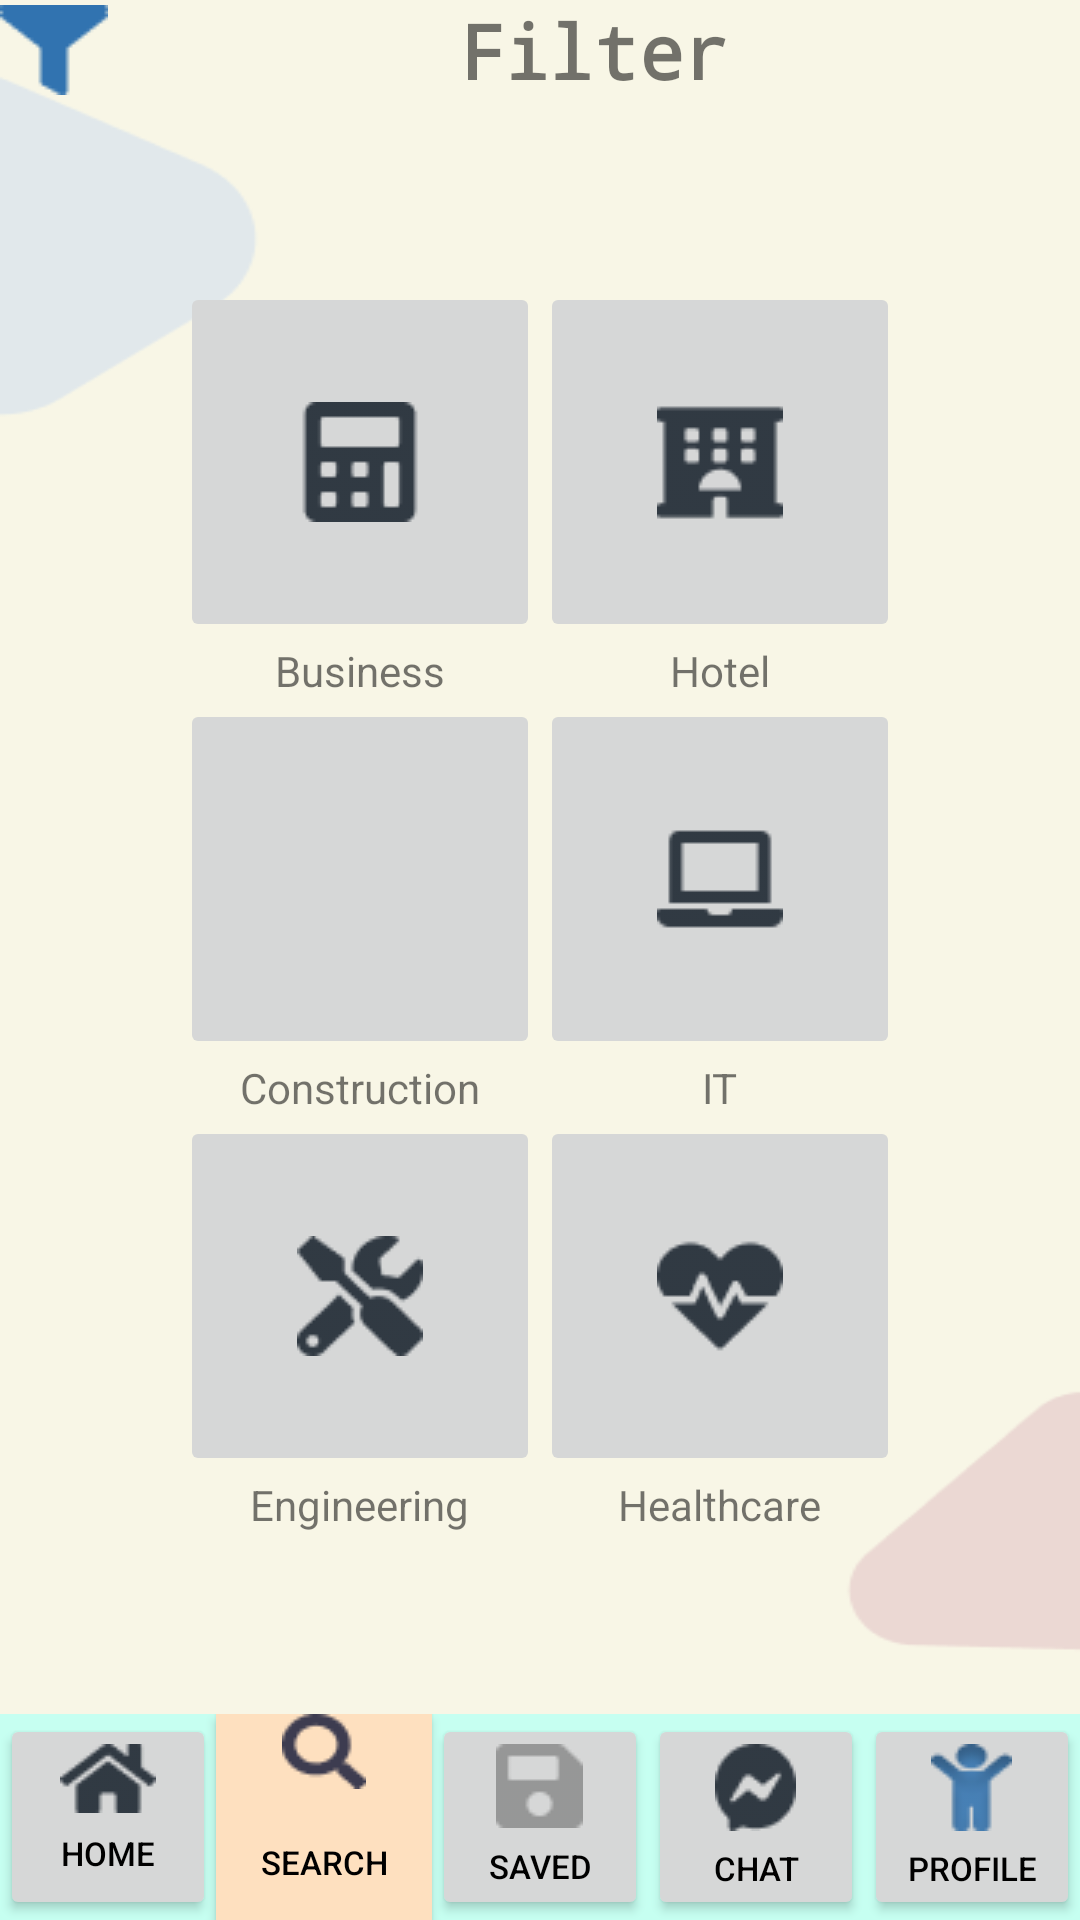

The Android layout XML behind this screen, and the referenced resources:
<!-- AndroidManifest.xml: application theme Theme.SavedJob -->
<!-- res/layout/activity_main.xml -->
<?xml version="1.0" encoding="utf-8"?>
<androidx.constraintlayout.widget.ConstraintLayout xmlns:android="http://schemas.android.com/apk/res/android"
    xmlns:app="http://schemas.android.com/apk/res-auto"
    xmlns:tools="http://schemas.android.com/tools"
    android:id="@+id/relativeLayout"
    android:layout_width="match_parent"
    android:layout_height="match_parent"
    android:background="@drawable/background"
    tools:context=".MainActivity">

    <TextView
        android:id="@+id/Filter"
        android:layout_width="match_parent"
        android:layout_height="wrap_content"
        android:text="Filter"
        android:textSize="25sp"
        android:textStyle="bold"
        android:typeface="monospace"
        android:drawableLeft="@drawable/filter"
        android:drawablePadding="0dp"
        android:gravity="center"
        android:layout_gravity="center"
        app:layout_constraintEnd_toEndOf="parent"
        app:layout_constraintStart_toStartOf="parent"
        app:layout_constraintTop_toTopOf="parent" />


    <GridLayout
        android:id="@+id/gridLayout"
        android:layout_width="wrap_content"
        android:layout_height="wrap_content"
        android:rowCount="3"
        android:columnCount="2"
        android:layout_gravity="center"
        app:layout_constraintTop_toBottomOf="@+id/Filter"
        app:layout_constraintBottom_toTopOf="@id/linearLayout"
        app:layout_constraintStart_toStartOf="parent"
        app:layout_constraintEnd_toEndOf="parent">

        
        <LinearLayout
            android:layout_width="wrap_content"
            android:layout_height="wrap_content"
            android:orientation="vertical"
            android:gravity="center_horizontal">

            <ImageButton
                android:id="@+id/business_btn"
                android:layout_width="120dp"
                android:layout_height="120dp"
                android:src="@drawable/calculator"
                android:contentDescription="Business" />

            <TextView
                android:layout_width="wrap_content"
                android:layout_height="wrap_content"
                android:text="Business"
                android:textSize="14sp" />
        </LinearLayout>

        
        <LinearLayout
            android:layout_width="wrap_content"
            android:layout_height="wrap_content"
            android:orientation="vertical"
            android:gravity="center_horizontal">

            <ImageButton
                android:id="@+id/hotel_btn"
                android:layout_width="120dp"
                android:layout_height="120dp"
                android:src="@drawable/hotel"
                android:contentDescription="Hotel" />

            <TextView
                android:layout_width="wrap_content"
                android:layout_height="wrap_content"
                android:text="Hotel"
                android:textSize="14sp" />
        </LinearLayout>

        
        <LinearLayout
            android:layout_width="wrap_content"
            android:layout_height="wrap_content"
            android:orientation="vertical"
            android:gravity="center_horizontal">

            <ImageButton
                android:id="@+id/construction_btn"
                android:layout_width="120dp"
                android:layout_height="120dp"
                android:src="@drawable/ic_baseline_construction_24"
                android:contentDescription="Construction" />

            <TextView
                android:layout_width="wrap_content"
                android:layout_height="wrap_content"
                android:text="Construction"
                android:textSize="14sp" />
        </LinearLayout>

        
        <LinearLayout
            android:layout_width="wrap_content"
            android:layout_height="wrap_content"
            android:orientation="vertical"
            android:gravity="center_horizontal">

            <ImageButton
                android:id="@+id/it_btn"
                android:layout_width="120dp"
                android:layout_height="120dp"
                android:src="@drawable/laptop"
                android:contentDescription="IT" />

            <TextView
                android:layout_width="wrap_content"
                android:layout_height="wrap_content"
                android:text="IT"
                android:textSize="14sp" />
        </LinearLayout>

        
        <LinearLayout
            android:layout_width="wrap_content"
            android:layout_height="wrap_content"
            android:orientation="vertical"
            android:gravity="center_horizontal">

            <ImageButton
                android:id="@+id/engineering_btn"
                android:layout_width="120dp"
                android:layout_height="120dp"
                android:src="@drawable/tools"
                android:contentDescription="Engineering" />

            <TextView
                android:layout_width="wrap_content"
                android:layout_height="wrap_content"
                android:text="Engineering"
                android:textSize="14sp" />
        </LinearLayout>

        
        <LinearLayout
            android:layout_width="wrap_content"
            android:layout_height="wrap_content"
            android:orientation="vertical"
            android:gravity="center_horizontal">

            <ImageButton
                android:id="@+id/healthcare_btn"
                android:layout_width="120dp"
                android:layout_height="120dp"
                android:src="@drawable/heartbeat"
                android:contentDescription="Healthcare" />

            <TextView
                android:layout_width="wrap_content"
                android:layout_height="wrap_content"
                android:text="Healthcare"
                android:textSize="14sp" />
        </LinearLayout>
    </GridLayout>


    <LinearLayout
        android:id="@+id/linearLayout"
        android:layout_width="wrap_content"
        android:layout_height="wrap_content"
        android:background="#C6FFF1"
        android:orientation="horizontal"
        app:layout_constraintBottom_toBottomOf="parent"
        app:layout_constraintEnd_toEndOf="parent"
        app:layout_constraintStart_toStartOf="parent">

        <Button
            android:id="@+id/home_btn"
            android:layout_width="wrap_content"
            android:layout_height="match_parent"
            android:layout_weight="1"
            android:drawableTop="@drawable/home"
            android:drawablePadding="1dp"
            android:text="Home"
            android:textColor="@color/black"
            android:textSize="11sp" />

        <Button
            android:id="@+id/search_btn"
            android:layout_width="wrap_content"
            android:layout_height="match_parent"
            android:layout_weight="1"
            android:background="#FEE0BF"
            android:drawableTop="@drawable/searchbtn"
            android:drawablePadding="5dp"
            android:text="Search"
            android:textColor="@color/black"
            android:textSize="11sp" />

        <Button
            android:id="@+id/saved_btn"
            android:layout_width="wrap_content"
            android:layout_height="match_parent"
            android:layout_weight="1"
            android:drawableTop="@drawable/saved"
            android:drawablePadding="5dp"
            android:text="Saved"
            android:textColor="@color/black"
            android:textSize="11sp" />

        <Button
            android:id="@+id/chat_btn"
            android:layout_width="wrap_content"
            android:layout_height="match_parent"
            android:layout_weight="1"
            android:drawableTop="@drawable/chat"
            android:drawablePadding="5dp"
            android:text="Chat"
            android:textColor="@color/black"
            android:textSize="11sp" />

        <Button
            android:id="@+id/profile_btn"
            android:layout_width="wrap_content"
            android:layout_height="match_parent"
            android:layout_weight="1"
            android:drawableTop="@drawable/profile"
            android:drawablePadding="5dp"
            android:text="Profile"
            android:textColor="@color/black"
            android:textSize="11sp" />
    </LinearLayout>

</androidx.constraintlayout.widget.ConstraintLayout>
<!-- resources referenced by this layout -->
<resources>
  <color name="black">#FF000000</color>
  <!-- drawable background: png bitmap (drawable, 4950 bytes) -->
  <!-- drawable calculator: png bitmap (drawable-v24, 547 bytes) -->
  <!-- drawable chat: png bitmap (drawable, 868 bytes) -->
  <!-- drawable filter: png bitmap (drawable, 470 bytes) -->
  <!-- drawable heartbeat: png bitmap (drawable-v24, 1004 bytes) -->
  <!-- drawable home: png bitmap (drawable, 874 bytes) -->
  <!-- drawable hotel: png bitmap (drawable-v24, 812 bytes) -->
  <!-- drawable laptop: png bitmap (drawable-v24, 441 bytes) -->
  <!-- drawable profile: png bitmap (drawable, 1122 bytes) -->
  <!-- drawable saved: png bitmap (drawable, 387 bytes) -->
  <!-- drawable searchbtn: png bitmap (drawable, 694 bytes) -->
  <!-- drawable tools: png bitmap (drawable-v24, 1444 bytes) -->
  <style name="Theme.SavedJob" parent="Theme.AppCompat.Light.NoActionBar">
          
          <item name="colorPrimary">@color/purple_500</item>
          <item name="colorPrimaryDark">@color/purple_700</item>
          <item name="colorAccent">@color/teal_200</item>
          
      </style>
  <color name="purple_500">#FF6200EE</color>
  <color name="purple_700">#FF3700B3</color>
  <color name="teal_200">#FF03DAC5</color>
</resources>
